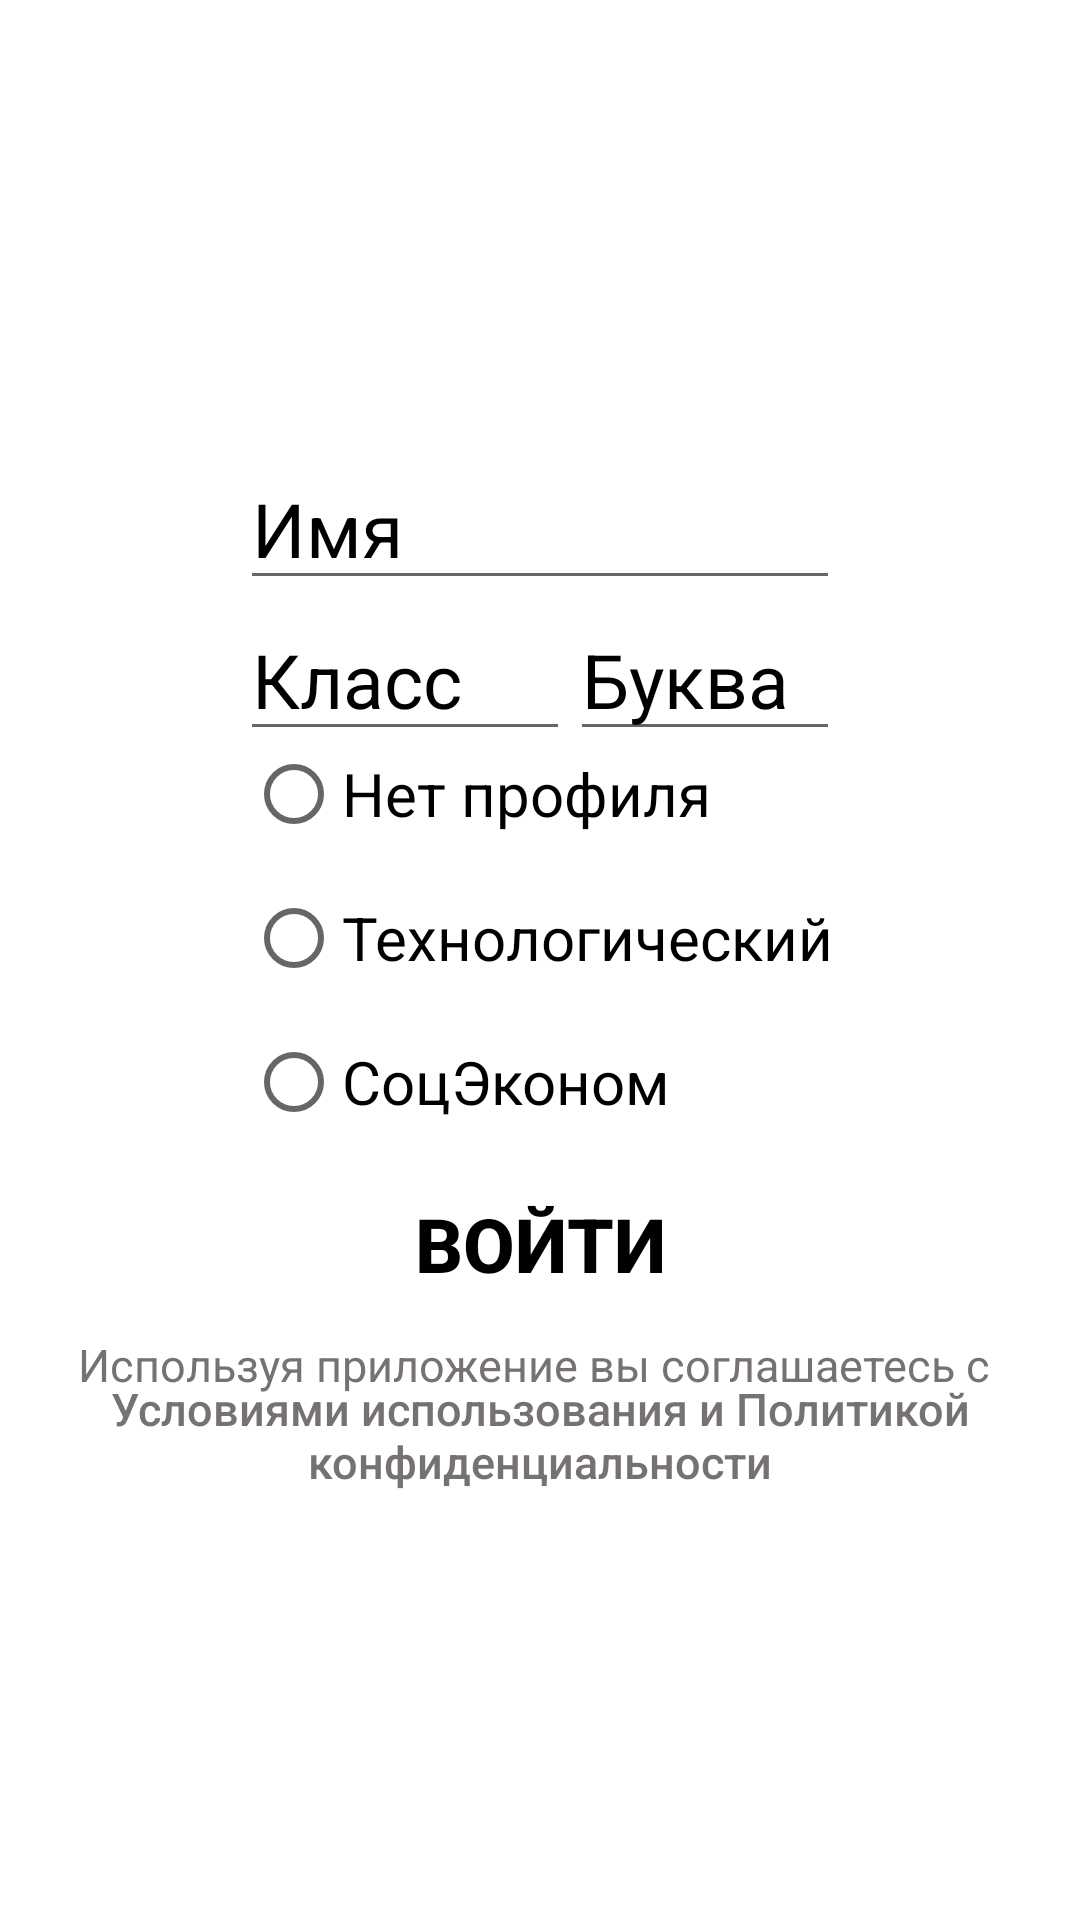

Write the Android layout XML for this screen, with the resource values it uses.
<!-- AndroidManifest.xml: application theme Theme.School20 -->
<!-- res/layout/activity_registr.xml -->
<?xml version="1.0" encoding="utf-8"?>
<androidx.constraintlayout.widget.ConstraintLayout xmlns:android="http://schemas.android.com/apk/res/android"
    xmlns:app="http://schemas.android.com/apk/res-auto"
    xmlns:tools="http://schemas.android.com/tools"
    android:layout_width="match_parent"
    android:layout_height="match_parent"
    tools:context=".RegistrActivity">

    <LinearLayout
        android:id="@+id/lay"
        android:layout_width="match_parent"
        android:layout_height="match_parent"
        android:orientation="vertical">

        <LinearLayout
            android:layout_width="220dp"
            android:layout_height="wrap_content"
            android:orientation="vertical"
            android:layout_marginTop="150dp"
            android:layout_gravity="center_horizontal">

        <EditText
            android:id="@+id/reg_name"
            android:layout_width="200dp"
            android:layout_height="50dp"
            android:layout_gravity="center_horizontal"
            android:layout_marginBottom="-10dp"
            android:inputType="textPersonName"
            android:hint="Имя"
            android:textColorHint="@color/black"
            android:textSize="25dp"/>

        <LinearLayout
            android:layout_width="wrap_content"
            android:layout_height="50dp"
            android:layout_marginBottom="-10dp"
            android:layout_gravity="center_horizontal"
            android:layout_marginTop="10dp">

            <EditText
                android:id="@+id/reg_class"
                android:layout_width="110dp"
                android:layout_height="50dp"
                android:layout_gravity="center_horizontal"
                android:layout_marginTop="10dp"
                android:inputType="number"
                android:hint="Класс"
                android:textColorHint="@color/black"
                android:textSize="25dp"/>

            <EditText
                android:id="@+id/reg_symbol"
                android:layout_width="90dp"
                android:layout_height="50dp"
                android:layout_gravity="center_horizontal"
                android:layout_marginTop="10dp"
                android:inputType="textPersonName"
                android:hint="Буква"
                android:textColorHint="@color/black"
                android:textSize="25dp"/>

        </LinearLayout>

        <RadioGroup
            android:layout_width="wrap_content"
            android:layout_height="wrap_content"
            android:layout_gravity="center_horizontal">

            <RadioButton
                android:id="@+id/reg_prof_not"
                android:layout_width="match_parent"
                android:layout_height="match_parent"
                android:text="Нет профиля"
                android:textSize="20dp"/>

            <RadioButton
                android:id="@+id/reg_prof_tech"
                android:layout_width="match_parent"
                android:layout_height="match_parent"
                android:text="Технологический"
                android:textSize="20dp"/>

            <RadioButton
                android:id="@+id/reg_prof_social"
                android:layout_width="match_parent"
                android:layout_height="match_parent"
                android:text="СоцЭконом"
                android:textSize="20dp"/>

        </RadioGroup>

        </LinearLayout>

        <Button
            android:id="@+id/button"
            android:layout_width="200dp"
            android:layout_height="60dp"
            android:layout_gravity="center_horizontal"
            android:text="Войти"
            android:textSize="25dp"
            android:textStyle="bold"
            android:textColor="@color/black"
            android:background="?android:attr/selectableItemBackground"/>

        <TextView
            android:layout_width="wrap_content"
            android:layout_height="wrap_content"
            android:layout_gravity="center"
            android:textColor="@color/gray"
            android:textSize="15dp"
            android:text="Используя приложение вы соглашаетесь с "/>

        <Button
            android:id="@+id/usl"
            android:layout_marginTop="-11dp"
            android:layout_width="wrap_content"
            android:layout_height="wrap_content"
            android:background="?android:attr/selectableItemBackground"
            android:textSize="15dp"
            android:layout_gravity="center"
            android:textAllCaps="false"
            android:textColor="@color/gray"
            android:text="Условиями использования и Политикой конфиденциальности"/>

    </LinearLayout>

</androidx.constraintlayout.widget.ConstraintLayout>
<!-- resources referenced by this layout -->
<resources>
  <color name="black">#FF000000</color>
  <color name="gray">#FF777272</color>
  <style name="Theme.School20" parent="Theme.MaterialComponents.DayNight.DarkActionBar">
          
          <item name="colorPrimary">@color/purple_500</item>
          <item name="colorPrimaryVariant">@color/purple_700</item>
          <item name="colorOnPrimary">@color/white</item>
          
          <item name="colorSecondary">@color/teal_200</item>
          <item name="colorSecondaryVariant">@color/teal_700</item>
          <item name="colorOnSecondary">@color/black</item>
          
          <item name="android:statusBarColor" tools:targetApi="l">?attr/colorPrimaryVariant</item>
          
      </style>
  <color name="purple_500">#FF000000</color>
  <color name="purple_700">#FF000000</color>
  <color name="white">#FFFFFFFF</color>
  <color name="teal_200">#FF03DAC5</color>
  <color name="teal_700">#FF018786</color>
</resources>
